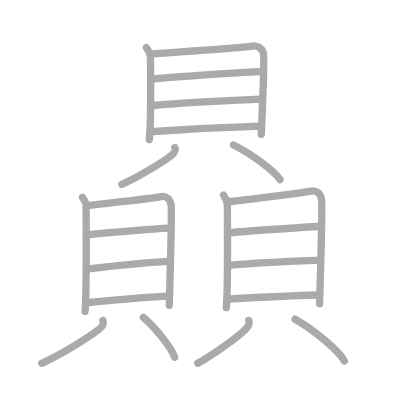
t = 0.00 s
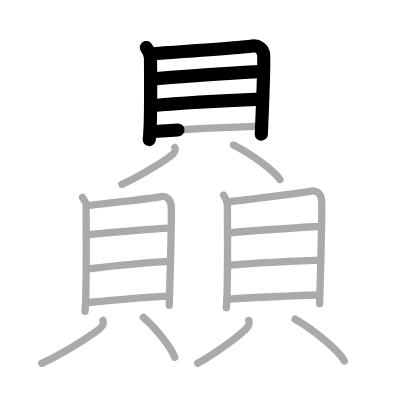
t = 4.25 s
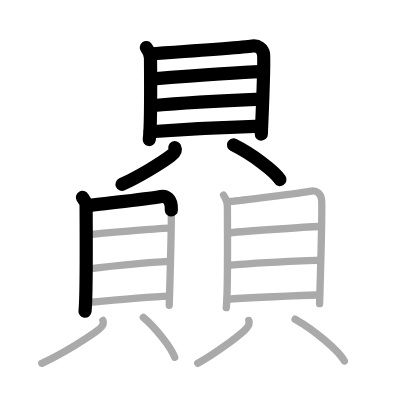
t = 8.50 s
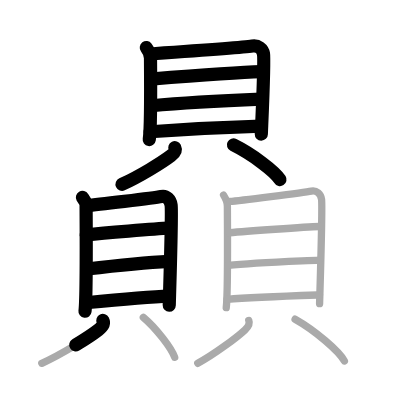
t = 12.50 s
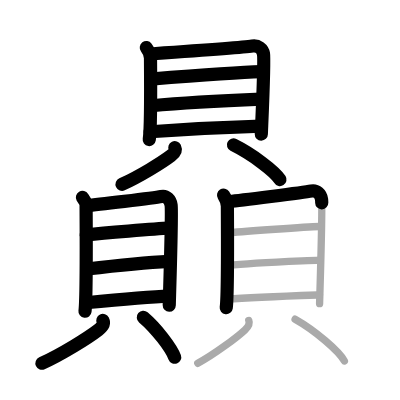
t = 15.50 s
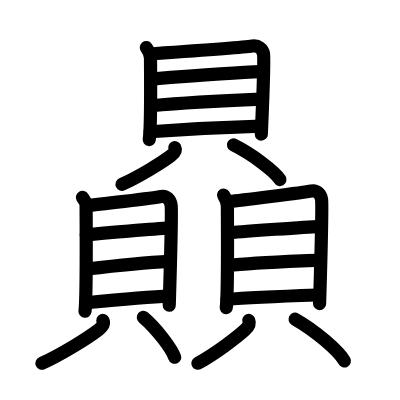
t = 21.00 s

The animated SVG that drew these frames (rendered in a browser with its animation timeline set to each time). Animation: 21 SMIL elements (animate=21); one cycle of 21.00 s.

<?xml version="1.0" standalone="no"?>
<!DOCTYPE svg PUBLIC "-//W3C//DTD SVG 1.1//EN"   "http://www.w3.org/Graphics/SVG/1.1/DTD/svg11.dtd">
<svg width="400px" height="400px"  version="1.1" xmlns="http://www.w3.org/2000/svg">
  <defs>
    <marker id="Triangle" viewBox="0 0 10 10" refX="0" refY="5" markerUnits="strokeWidth" markerWidth="3" style="stroke-opacity:0%;fill:#aaaaaa;" markerHeight="2" orient="auto">
      <path d="M 0 0 L 10 5 L 0 10 z" />
    </marker>
    
    <marker id="Arrow" viewBox="0 0 10 10" refX="5" refY="5" markerUnits="strokeWidth" markerWidth="1.8" style="stroke-opacity:0%;fill:#770000;" markerHeight="2" orient="auto">
      <path d="M 0 4 L 6 4 L 4 1 L 10 5 L 4 9 L 6 6 L 0 6 z" />
        <circle cx="5" cy="5" r="5" />
      </marker>
    
    <marker id="TriangleRed" viewBox="0 0 10 10" refX="0" refY="5" markerUnits="strokeWidth" markerWidth="3" style="stroke-opacity:0%;fill:#CC0000;" markerHeight="2" orient="auto">
      <path d="M 0 0 L 10 5 L 0 10 z" />
    </marker>
    
    <marker id="ArrowRed" viewBox="0 0 10 10" refX="5" refY="5" markerUnits="strokeWidth" markerWidth="1.8" style="stroke-opacity:0%;fill:#CC0000;" markerHeight="2" orient="auto">
      <path d="M 0 4 L 6 4 L 4 1 L 10 5 L 4 9 L 6 6 L 0 6 z" />
        <circle cx="5" cy="5" r="5" />
      </marker>
    
  </defs>
  
  <path style="fill:#ffffff; fill-opacity:100%; fill-rule:evenodd; stroke-width:0;" d="M 0 0 L 400px 0 L 400px 400px L 0 400px L 0 0" />

  <g transform="scale(3.6697247706422 3.6697247706422)">
<path style="fill:none; fill-opacity:0%; fill-rule:evenodd; stroke:#aaaaaa; stroke-opacity:100%; stroke-width: 1.5pt; stroke-linejoin:round; stroke-linecap:round;" d="M39.87 12.98c0.46 0.61 1.14 2.05 1.14 2.88c0 0.83 0.21 18.68-0.34 22.18"></path>
<path style="fill:none; fill-opacity:0%; fill-rule:evenodd; stroke:#aaaaaa; stroke-opacity:100%; stroke-width: 1.5pt; stroke-linejoin:round; stroke-linecap:round;" d="M41.78 14.65c2.62-0.18 24.6-1.71 26.97-2.09c1.59-0.26 2.81 0.76 3.05 2.08c0.35 1.87-0.59 21.32-0.59 21.94"></path>
<path style="fill:none; fill-opacity:0%; fill-rule:evenodd; stroke:#aaaaaa; stroke-opacity:100%; stroke-width: 1.5pt; stroke-linejoin:round; stroke-linecap:round;" d="M41.06 21.54c4.9-0.38 25.89-1.87 30.09-2"></path>
<path style="fill:none; fill-opacity:0%; fill-rule:evenodd; stroke:#aaaaaa; stroke-opacity:100%; stroke-width: 1.5pt; stroke-linejoin:round; stroke-linecap:round;" d="M41.28 28.81c7.39-0.67 22.07-1.46 29.9-1.78"></path>
<path style="fill:none; fill-opacity:0%; fill-rule:evenodd; stroke:#aaaaaa; stroke-opacity:100%; stroke-width: 1.5pt; stroke-linejoin:round; stroke-linecap:round;" d="M40.94 35.91c7.39-0.55 23.51-1.37 30.24-1.56"></path>
<path style="fill:none; fill-opacity:0%; fill-rule:evenodd; stroke:#aaaaaa; stroke-opacity:100%; stroke-width: 1.5pt; stroke-linejoin:round; stroke-linecap:round;" d="M47.64 40.24c0.4 0.82-0.3 1.62-1.08 2.22c-2.37 1.8-8.6 5.66-13.34 7.79"></path>
<path style="fill:none; fill-opacity:0%; fill-rule:evenodd; stroke:#aaaaaa; stroke-opacity:100%; stroke-width: 1.5pt; stroke-linejoin:round; stroke-linecap:round;" d="M63.62 39.5c5.16 2.56 11.26 7.19 12.67 9.43"></path>
<path style="fill:none; fill-opacity:0%; fill-rule:evenodd; stroke:#aaaaaa; stroke-opacity:100%; stroke-width: 1.5pt; stroke-linejoin:round; stroke-linecap:round;" d="M22.46 53.79c0.4 0.69 1 1.19 1 2.12c0 0.94 0.19 24.99-0.3 28.92"></path>
<path style="fill:none; fill-opacity:0%; fill-rule:evenodd; stroke:#aaaaaa; stroke-opacity:100%; stroke-width: 1.5pt; stroke-linejoin:round; stroke-linecap:round;" d="M23.63 56.04c2.29-0.2 18.26-2.05 20.33-2.48c1.39-0.29 2.45 0.85 2.67 2.34c0.3 2.1-0.51 26.58-0.51 27.29"></path>
<path style="fill:none; fill-opacity:0%; fill-rule:evenodd; stroke:#aaaaaa; stroke-opacity:100%; stroke-width: 1.5pt; stroke-linejoin:round; stroke-linecap:round;" d="M23.5 63.99c4.28-0.43 18.89-1.67 22.56-1.81"></path>
<path style="fill:none; fill-opacity:0%; fill-rule:evenodd; stroke:#aaaaaa; stroke-opacity:100%; stroke-width: 1.5pt; stroke-linejoin:round; stroke-linecap:round;" d="M23.69 73.31c6.46-0.75 15.55-1.71 22.4-2.07"></path>
<path style="fill:none; fill-opacity:0%; fill-rule:evenodd; stroke:#aaaaaa; stroke-opacity:100%; stroke-width: 1.5pt; stroke-linejoin:round; stroke-linecap:round;" d="M23.39 82.5c6.46-0.62 16.8-1.6 22.69-1.82"></path>
<path style="fill:none; fill-opacity:0%; fill-rule:evenodd; stroke:#aaaaaa; stroke-opacity:100%; stroke-width: 1.5pt; stroke-linejoin:round; stroke-linecap:round;" d="M28.03 87.32c0.46 0.96-0.35 1.9-1.25 2.59c-2.74 2.11-9.92 6.6-15.39 9.09"></path>
<path style="fill:none; fill-opacity:0%; fill-rule:evenodd; stroke:#aaaaaa; stroke-opacity:100%; stroke-width: 1.5pt; stroke-linejoin:round; stroke-linecap:round;" d="M39.06 86.48c3.48 2.95 7.59 8.29 8.54 10.88"></path>
<path style="fill:none; fill-opacity:0%; fill-rule:evenodd; stroke:#aaaaaa; stroke-opacity:100%; stroke-width: 1.5pt; stroke-linejoin:round; stroke-linecap:round;" d="M60.92 53.17c0.42 0.66 1.04 2.13 1.04 3.03s0.19 23.88-0.31 27.64"></path>
<path style="fill:none; fill-opacity:0%; fill-rule:evenodd; stroke:#aaaaaa; stroke-opacity:100%; stroke-width: 1.5pt; stroke-linejoin:round; stroke-linecap:round;" d="M62.65 54.89c2.38-0.19 20.05-2.41 22.2-2.83c1.44-0.28 2.55 0.82 2.77 2.23c0.32 2.01-0.53 27.79-0.53 28.46"></path>
<path style="fill:none; fill-opacity:0%; fill-rule:evenodd; stroke:#aaaaaa; stroke-opacity:100%; stroke-width: 1.5pt; stroke-linejoin:round; stroke-linecap:round;" d="M62.5 63.42c4.45-0.41 20.72-1.56 24.54-1.69"></path>
<path style="fill:none; fill-opacity:0%; fill-rule:evenodd; stroke:#aaaaaa; stroke-opacity:100%; stroke-width: 1.5pt; stroke-linejoin:round; stroke-linecap:round;" d="M62.19 72.33c6.72-0.72 17.75-1.11 24.87-1.46"></path>
<path style="fill:none; fill-opacity:0%; fill-rule:evenodd; stroke:#aaaaaa; stroke-opacity:100%; stroke-width: 1.5pt; stroke-linejoin:round; stroke-linecap:round;" d="M61.88 81.58c6.72-0.6 19.06-1.01 25.18-1.22"></path>
<path style="fill:none; fill-opacity:0%; fill-rule:evenodd; stroke:#aaaaaa; stroke-opacity:100%; stroke-width: 1.5pt; stroke-linejoin:round; stroke-linecap:round;" d="M67.79 87.32c0.38 0.96-0.29 1.9-1.04 2.59c-2.28 2.11-8.28 6.6-12.85 9.09"></path>
<path style="fill:none; fill-opacity:0%; fill-rule:evenodd; stroke:#aaaaaa; stroke-opacity:100%; stroke-width: 1.5pt; stroke-linejoin:round; stroke-linecap:round;" d="M80.41 86.98c5.48 3.08 11.95 8.68 13.44 11.38"></path>

<path style="fill:none; fill-opacity:0%; fill-rule:evenodd; stroke:#000000; stroke-opacity:100%; stroke-width: 2.7pt; stroke-linejoin:round; stroke-linecap:round;" d="M39.87 12.98c0.46 0.61 1.14 2.05 1.14 2.88c0 0.83 0.21 18.68-0.34 22.18" pathLength="100" stroke-dashoffset="100" stroke-dasharray="100 105"><animate id="dashAnim1" attributeName="stroke-dashoffset" from="100" to="0" dur="1s" calcMode="linear" fill="freeze"/></path>
<path style="fill:none; fill-opacity:0%; fill-rule:evenodd; stroke:#000000; stroke-opacity:100%; stroke-width: 2.7pt; stroke-linejoin:round; stroke-linecap:round;" d="M41.78 14.65c2.62-0.18 24.6-1.71 26.97-2.09c1.59-0.26 2.81 0.76 3.05 2.08c0.35 1.87-0.59 21.32-0.59 21.94" pathLength="100" stroke-dashoffset="100" stroke-dasharray="100 105"><animate id="dashAnim2" attributeName="stroke-dashoffset" from="100" to="0" dur="1s" calcMode="linear" begin="dashAnim1.end" fill="freeze"/></path>
<path style="fill:none; fill-opacity:0%; fill-rule:evenodd; stroke:#000000; stroke-opacity:100%; stroke-width: 2.7pt; stroke-linejoin:round; stroke-linecap:round;" d="M41.06 21.54c4.9-0.38 25.89-1.87 30.09-2" pathLength="100" stroke-dashoffset="100" stroke-dasharray="100 105"><animate id="dashAnim3" attributeName="stroke-dashoffset" from="100" to="0" dur="1s" calcMode="linear" begin="dashAnim2.end" fill="freeze"/></path>
<path style="fill:none; fill-opacity:0%; fill-rule:evenodd; stroke:#000000; stroke-opacity:100%; stroke-width: 2.7pt; stroke-linejoin:round; stroke-linecap:round;" d="M41.28 28.81c7.39-0.67 22.07-1.46 29.9-1.78" pathLength="100" stroke-dashoffset="100" stroke-dasharray="100 105"><animate id="dashAnim4" attributeName="stroke-dashoffset" from="100" to="0" dur="1s" calcMode="linear" begin="dashAnim3.end" fill="freeze"/></path>
<path style="fill:none; fill-opacity:0%; fill-rule:evenodd; stroke:#000000; stroke-opacity:100%; stroke-width: 2.7pt; stroke-linejoin:round; stroke-linecap:round;" d="M40.94 35.91c7.39-0.55 23.51-1.37 30.24-1.56" pathLength="100" stroke-dashoffset="100" stroke-dasharray="100 105"><animate id="dashAnim5" attributeName="stroke-dashoffset" from="100" to="0" dur="1s" calcMode="linear" begin="dashAnim4.end" fill="freeze"/></path>
<path style="fill:none; fill-opacity:0%; fill-rule:evenodd; stroke:#000000; stroke-opacity:100%; stroke-width: 2.7pt; stroke-linejoin:round; stroke-linecap:round;" d="M47.64 40.24c0.4 0.82-0.3 1.62-1.08 2.22c-2.37 1.8-8.6 5.66-13.34 7.79" pathLength="100" stroke-dashoffset="100" stroke-dasharray="100 105"><animate id="dashAnim6" attributeName="stroke-dashoffset" from="100" to="0" dur="1s" calcMode="linear" begin="dashAnim5.end" fill="freeze"/></path>
<path style="fill:none; fill-opacity:0%; fill-rule:evenodd; stroke:#000000; stroke-opacity:100%; stroke-width: 2.7pt; stroke-linejoin:round; stroke-linecap:round;" d="M63.62 39.5c5.16 2.56 11.26 7.19 12.67 9.43" pathLength="100" stroke-dashoffset="100" stroke-dasharray="100 105"><animate id="dashAnim7" attributeName="stroke-dashoffset" from="100" to="0" dur="1s" calcMode="linear" begin="dashAnim6.end" fill="freeze"/></path>
<path style="fill:none; fill-opacity:0%; fill-rule:evenodd; stroke:#000000; stroke-opacity:100%; stroke-width: 2.7pt; stroke-linejoin:round; stroke-linecap:round;" d="M22.46 53.79c0.4 0.69 1 1.19 1 2.12c0 0.94 0.19 24.99-0.3 28.92" pathLength="100" stroke-dashoffset="100" stroke-dasharray="100 105"><animate id="dashAnim8" attributeName="stroke-dashoffset" from="100" to="0" dur="1s" calcMode="linear" begin="dashAnim7.end" fill="freeze"/></path>
<path style="fill:none; fill-opacity:0%; fill-rule:evenodd; stroke:#000000; stroke-opacity:100%; stroke-width: 2.7pt; stroke-linejoin:round; stroke-linecap:round;" d="M23.63 56.04c2.29-0.2 18.26-2.05 20.33-2.48c1.39-0.29 2.45 0.85 2.67 2.34c0.3 2.1-0.51 26.58-0.51 27.29" pathLength="100" stroke-dashoffset="100" stroke-dasharray="100 105"><animate id="dashAnim9" attributeName="stroke-dashoffset" from="100" to="0" dur="1s" calcMode="linear" begin="dashAnim8.end" fill="freeze"/></path>
<path style="fill:none; fill-opacity:0%; fill-rule:evenodd; stroke:#000000; stroke-opacity:100%; stroke-width: 2.7pt; stroke-linejoin:round; stroke-linecap:round;" d="M23.5 63.99c4.28-0.43 18.89-1.67 22.56-1.81" pathLength="100" stroke-dashoffset="100" stroke-dasharray="100 105"><animate id="dashAnim10" attributeName="stroke-dashoffset" from="100" to="0" dur="1s" calcMode="linear" begin="dashAnim9.end" fill="freeze"/></path>
<path style="fill:none; fill-opacity:0%; fill-rule:evenodd; stroke:#000000; stroke-opacity:100%; stroke-width: 2.7pt; stroke-linejoin:round; stroke-linecap:round;" d="M23.69 73.31c6.46-0.75 15.55-1.71 22.4-2.07" pathLength="100" stroke-dashoffset="100" stroke-dasharray="100 105"><animate id="dashAnim11" attributeName="stroke-dashoffset" from="100" to="0" dur="1s" calcMode="linear" begin="dashAnim10.end" fill="freeze"/></path>
<path style="fill:none; fill-opacity:0%; fill-rule:evenodd; stroke:#000000; stroke-opacity:100%; stroke-width: 2.7pt; stroke-linejoin:round; stroke-linecap:round;" d="M23.39 82.5c6.46-0.62 16.8-1.6 22.69-1.82" pathLength="100" stroke-dashoffset="100" stroke-dasharray="100 105"><animate id="dashAnim12" attributeName="stroke-dashoffset" from="100" to="0" dur="1s" calcMode="linear" begin="dashAnim11.end" fill="freeze"/></path>
<path style="fill:none; fill-opacity:0%; fill-rule:evenodd; stroke:#000000; stroke-opacity:100%; stroke-width: 2.7pt; stroke-linejoin:round; stroke-linecap:round;" d="M28.03 87.32c0.46 0.96-0.35 1.9-1.25 2.59c-2.74 2.11-9.92 6.6-15.39 9.09" pathLength="100" stroke-dashoffset="100" stroke-dasharray="100 105"><animate id="dashAnim13" attributeName="stroke-dashoffset" from="100" to="0" dur="1s" calcMode="linear" begin="dashAnim12.end" fill="freeze"/></path>
<path style="fill:none; fill-opacity:0%; fill-rule:evenodd; stroke:#000000; stroke-opacity:100%; stroke-width: 2.7pt; stroke-linejoin:round; stroke-linecap:round;" d="M39.06 86.48c3.48 2.95 7.59 8.29 8.54 10.88" pathLength="100" stroke-dashoffset="100" stroke-dasharray="100 105"><animate id="dashAnim14" attributeName="stroke-dashoffset" from="100" to="0" dur="1s" calcMode="linear" begin="dashAnim13.end" fill="freeze"/></path>
<path style="fill:none; fill-opacity:0%; fill-rule:evenodd; stroke:#000000; stroke-opacity:100%; stroke-width: 2.7pt; stroke-linejoin:round; stroke-linecap:round;" d="M60.92 53.17c0.42 0.66 1.04 2.13 1.04 3.03s0.19 23.88-0.31 27.64" pathLength="100" stroke-dashoffset="100" stroke-dasharray="100 105"><animate id="dashAnim15" attributeName="stroke-dashoffset" from="100" to="0" dur="1s" calcMode="linear" begin="dashAnim14.end" fill="freeze"/></path>
<path style="fill:none; fill-opacity:0%; fill-rule:evenodd; stroke:#000000; stroke-opacity:100%; stroke-width: 2.7pt; stroke-linejoin:round; stroke-linecap:round;" d="M62.65 54.89c2.38-0.19 20.05-2.41 22.2-2.83c1.44-0.28 2.55 0.82 2.77 2.23c0.32 2.01-0.53 27.79-0.53 28.46" pathLength="100" stroke-dashoffset="100" stroke-dasharray="100 105"><animate id="dashAnim16" attributeName="stroke-dashoffset" from="100" to="0" dur="1s" calcMode="linear" begin="dashAnim15.end" fill="freeze"/></path>
<path style="fill:none; fill-opacity:0%; fill-rule:evenodd; stroke:#000000; stroke-opacity:100%; stroke-width: 2.7pt; stroke-linejoin:round; stroke-linecap:round;" d="M62.5 63.42c4.45-0.41 20.72-1.56 24.54-1.69" pathLength="100" stroke-dashoffset="100" stroke-dasharray="100 105"><animate id="dashAnim17" attributeName="stroke-dashoffset" from="100" to="0" dur="1s" calcMode="linear" begin="dashAnim16.end" fill="freeze"/></path>
<path style="fill:none; fill-opacity:0%; fill-rule:evenodd; stroke:#000000; stroke-opacity:100%; stroke-width: 2.7pt; stroke-linejoin:round; stroke-linecap:round;" d="M62.19 72.33c6.72-0.72 17.75-1.11 24.87-1.46" pathLength="100" stroke-dashoffset="100" stroke-dasharray="100 105"><animate id="dashAnim18" attributeName="stroke-dashoffset" from="100" to="0" dur="1s" calcMode="linear" begin="dashAnim17.end" fill="freeze"/></path>
<path style="fill:none; fill-opacity:0%; fill-rule:evenodd; stroke:#000000; stroke-opacity:100%; stroke-width: 2.7pt; stroke-linejoin:round; stroke-linecap:round;" d="M61.88 81.58c6.72-0.6 19.06-1.01 25.18-1.22" pathLength="100" stroke-dashoffset="100" stroke-dasharray="100 105"><animate id="dashAnim19" attributeName="stroke-dashoffset" from="100" to="0" dur="1s" calcMode="linear" begin="dashAnim18.end" fill="freeze"/></path>
<path style="fill:none; fill-opacity:0%; fill-rule:evenodd; stroke:#000000; stroke-opacity:100%; stroke-width: 2.7pt; stroke-linejoin:round; stroke-linecap:round;" d="M67.79 87.32c0.38 0.96-0.29 1.9-1.04 2.59c-2.28 2.11-8.28 6.6-12.85 9.09" pathLength="100" stroke-dashoffset="100" stroke-dasharray="100 105"><animate id="dashAnim20" attributeName="stroke-dashoffset" from="100" to="0" dur="1s" calcMode="linear" begin="dashAnim19.end" fill="freeze"/></path>
<path style="fill:none; fill-opacity:0%; fill-rule:evenodd; stroke:#000000; stroke-opacity:100%; stroke-width: 2.7pt; stroke-linejoin:round; stroke-linecap:round;" d="M80.41 86.98c5.48 3.08 11.95 8.68 13.44 11.38" pathLength="100" stroke-dashoffset="100" stroke-dasharray="100 105"><animate id="dashAnim21" attributeName="stroke-dashoffset" from="100" to="0" dur="1s" calcMode="linear" begin="dashAnim20.end" fill="freeze"/></path>

</g>

</svg>  
          
